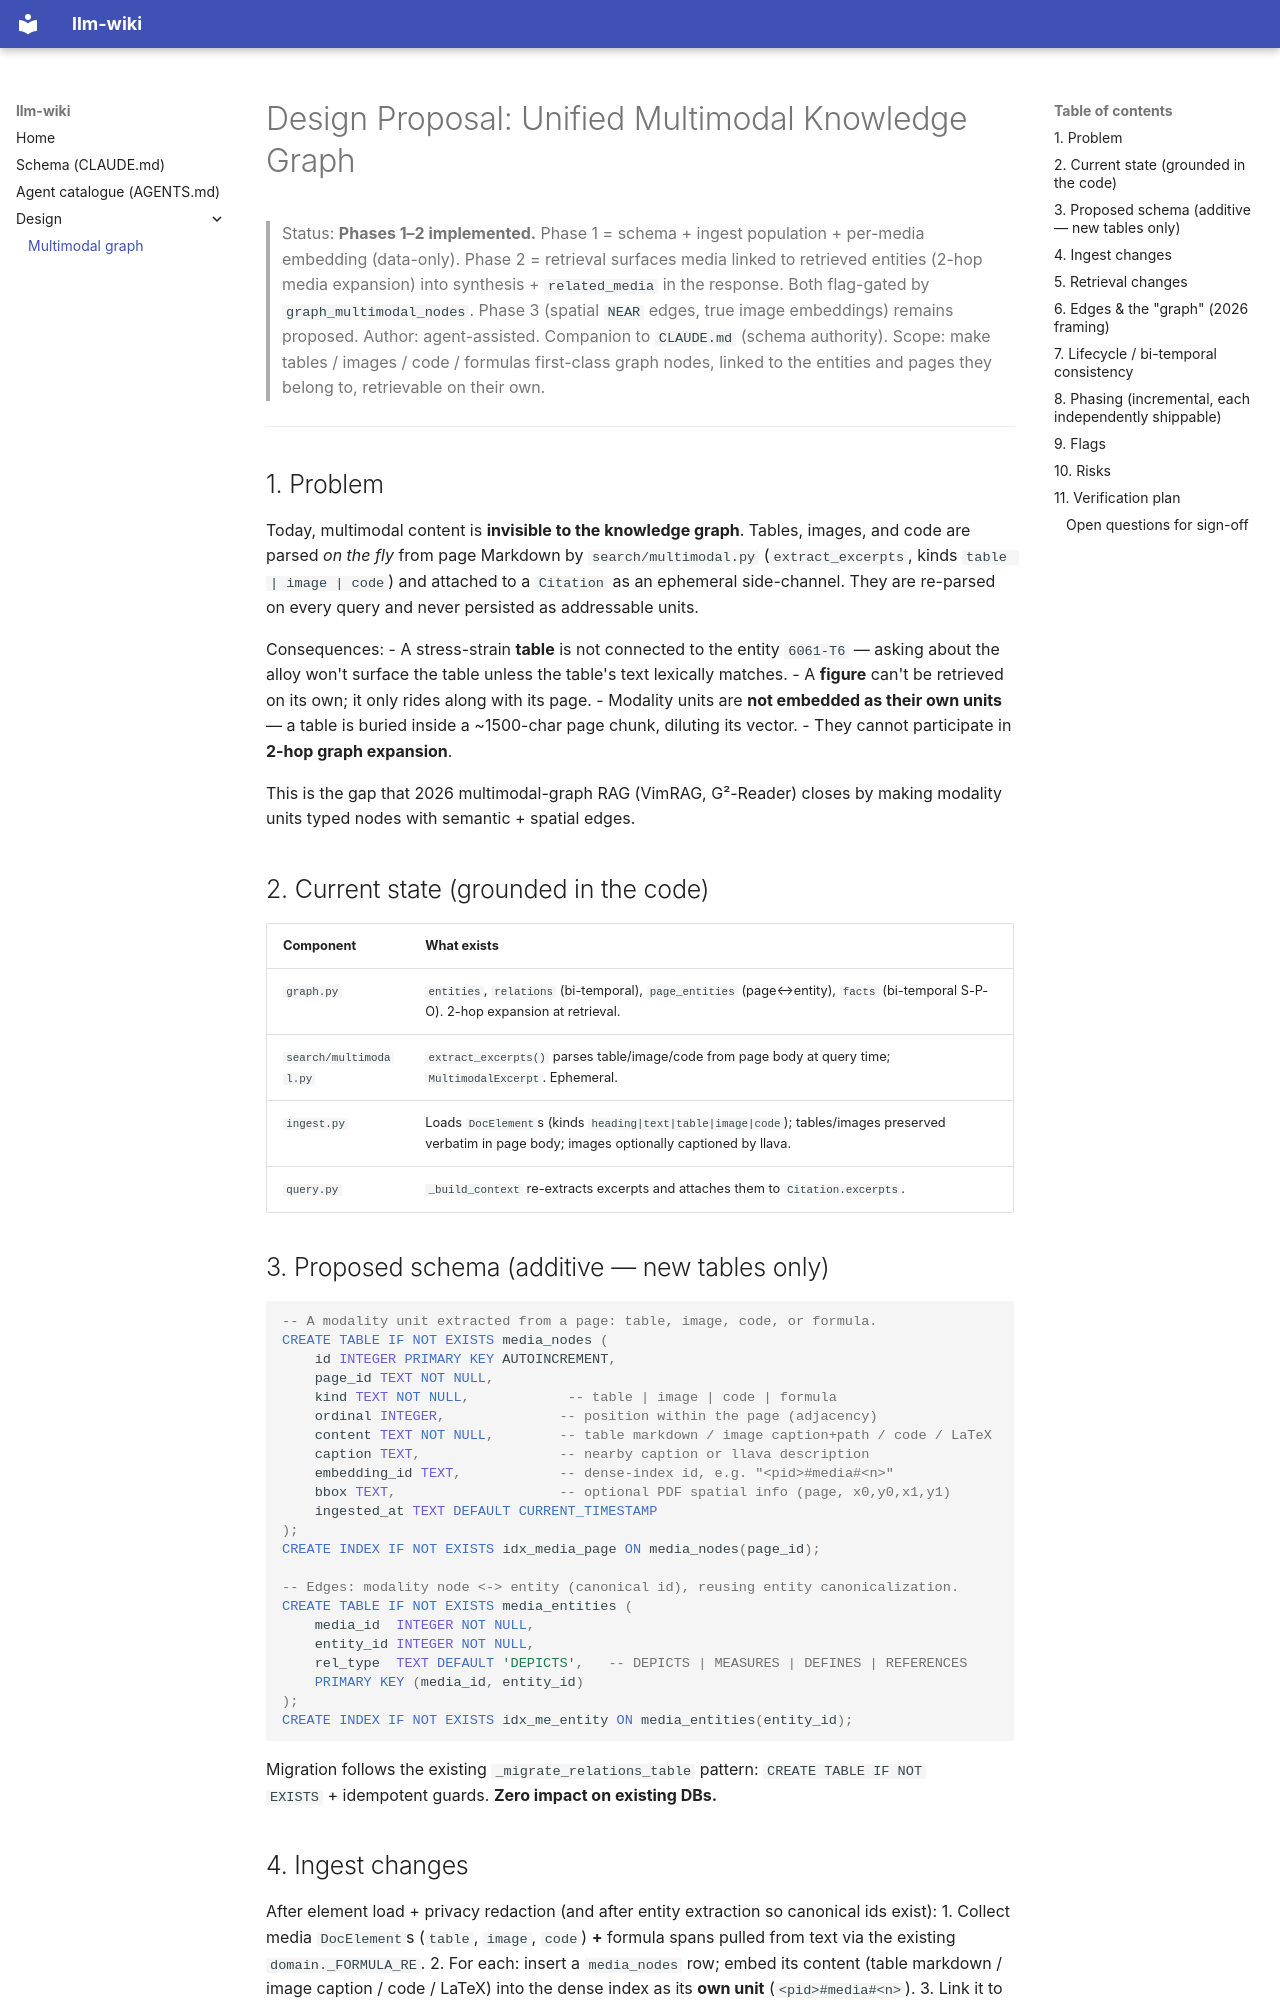

repository: krishddd/llm-wiki · page: design/multimodal-graph/index.html · generator: mkdocs

# Design Proposal: Unified Multimodal Knowledge Graph

> Status: **Phases 1–2 implemented.** Phase 1 = schema + ingest population +
> per-media embedding (data-only). Phase 2 = retrieval surfaces media linked to
> retrieved entities (2-hop media expansion) into synthesis + `related_media` in the
> response. Both flag-gated by `graph_multimodal_nodes`. Phase 3 (spatial `NEAR`
> edges, true image embeddings) remains proposed.
> Author: agent-assisted. Companion to `CLAUDE.md` (schema authority).
> Scope: make tables / images / code / formulas first-class graph nodes, linked to
> the entities and pages they belong to, retrievable on their own.

---

## 1. Problem

Today, multimodal content is **invisible to the knowledge graph**. Tables, images,
and code are parsed *on the fly* from page Markdown by `search/multimodal.py`
(`extract_excerpts`, kinds `table | image | code`) and attached to a `Citation` as an
ephemeral side-channel. They are re-parsed on every query and never persisted as
addressable units.

Consequences:
- A stress-strain **table** is not connected to the entity `6061-T6` — asking about
  the alloy won't surface the table unless the table's text lexically matches.
- A **figure** can't be retrieved on its own; it only rides along with its page.
- Modality units are **not embedded as their own units** — a table is buried inside a
  ~1500-char page chunk, diluting its vector.
- They cannot participate in **2-hop graph expansion**.

This is the gap that 2026 multimodal-graph RAG (VimRAG, G²-Reader) closes by making
modality units typed nodes with semantic + spatial edges.

## 2. Current state (grounded in the code)

| Component | What exists |
|---|---|
| `graph.py` | `entities`, `relations` (bi-temporal), `page_entities` (page↔entity), `facts` (bi-temporal S-P-O). 2-hop expansion at retrieval. |
| `search/multimodal.py` | `extract_excerpts()` parses table/image/code from page body at query time; `MultimodalExcerpt`. Ephemeral. |
| `ingest.py` | Loads `DocElement`s (kinds `heading|text|table|image|code`); tables/images preserved verbatim in page body; images optionally captioned by llava. |
| `query.py` | `_build_context` re-extracts excerpts and attaches them to `Citation.excerpts`. |

## 3. Proposed schema (additive — new tables only)

```sql
-- A modality unit extracted from a page: table, image, code, or formula.
CREATE TABLE IF NOT EXISTS media_nodes (
    id INTEGER PRIMARY KEY AUTOINCREMENT,
    page_id TEXT NOT NULL,
    kind TEXT NOT NULL,            -- table | image | code | formula
    ordinal INTEGER,              -- position within the page (adjacency)
    content TEXT NOT NULL,        -- table markdown / image caption+path / code / LaTeX
    caption TEXT,                 -- nearby caption or llava description
    embedding_id TEXT,            -- dense-index id, e.g. "<pid>#media#<n>"
    bbox TEXT,                    -- optional PDF spatial info (page, x0,y0,x1,y1)
    ingested_at TEXT DEFAULT CURRENT_TIMESTAMP
);
CREATE INDEX IF NOT EXISTS idx_media_page ON media_nodes(page_id);

-- Edges: modality node <-> entity (canonical id), reusing entity canonicalization.
CREATE TABLE IF NOT EXISTS media_entities (
    media_id  INTEGER NOT NULL,
    entity_id INTEGER NOT NULL,
    rel_type  TEXT DEFAULT 'DEPICTS',   -- DEPICTS | MEASURES | DEFINES | REFERENCES
    PRIMARY KEY (media_id, entity_id)
);
CREATE INDEX IF NOT EXISTS idx_me_entity ON media_entities(entity_id);
```

Migration follows the existing `_migrate_relations_table` pattern: `CREATE TABLE IF NOT
EXISTS` + idempotent guards. **Zero impact on existing DBs.**
